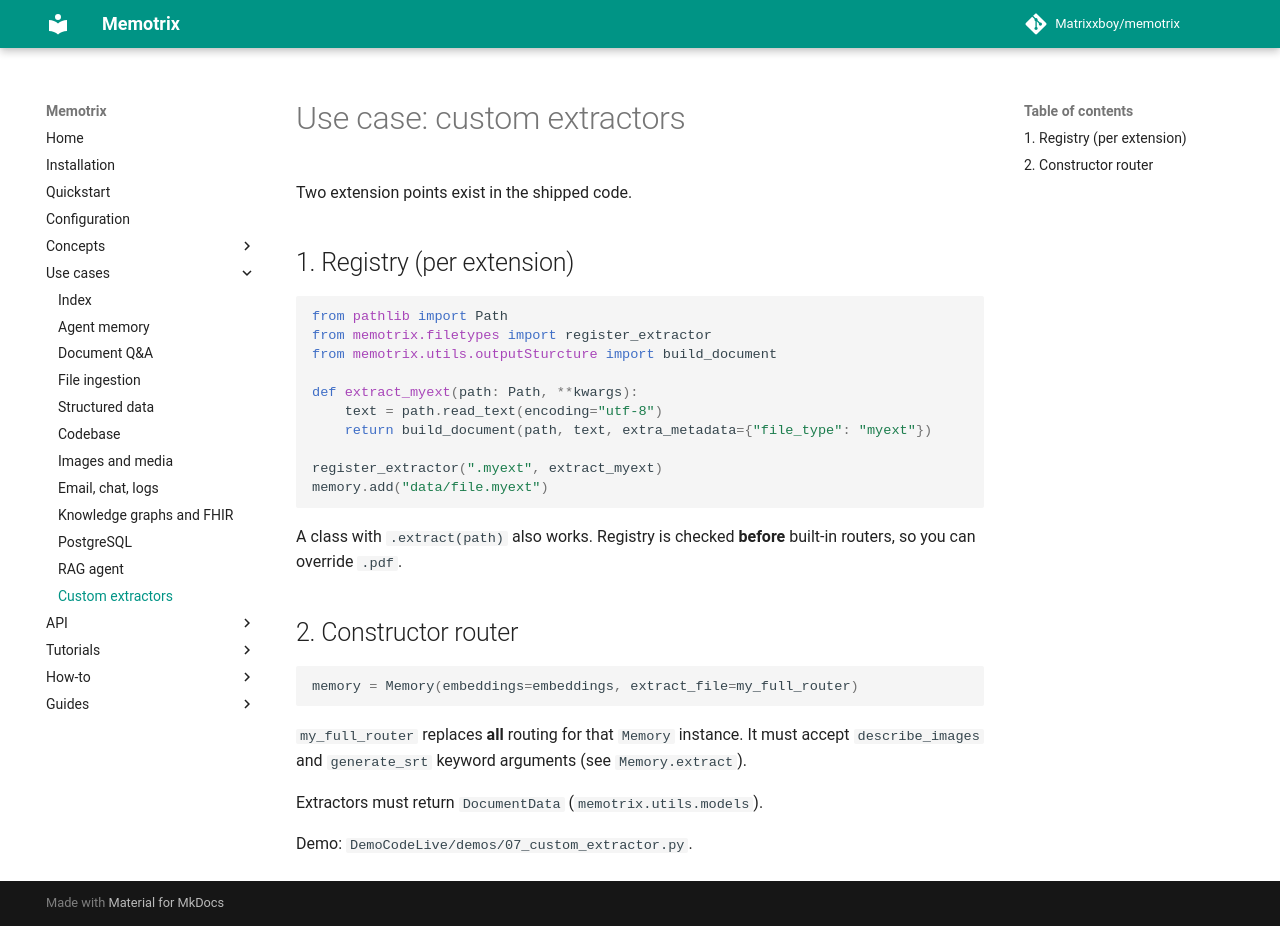

repository: Matrixxboy/memotrix · page: use-cases/custom-extractors/index.html · generator: mkdocs

---
title: "Custom extractors"
---

# Use case: custom extractors

Two extension points exist in the shipped code.

## 1. Registry (per extension)

```python
from pathlib import Path
from memotrix.filetypes import register_extractor
from memotrix.utils.outputSturcture import build_document

def extract_myext(path: Path, **kwargs):
    text = path.read_text(encoding="utf-8")
    return build_document(path, text, extra_metadata={"file_type": "myext"})

register_extractor(".myext", extract_myext)
memory.add("data/file.myext")
```

A class with `.extract(path)` also works. Registry is checked **before** built-in routers, so you can override `.pdf`.

## 2. Constructor router

```python
memory = Memory(embeddings=embeddings, extract_file=my_full_router)
```

`my_full_router` replaces **all** routing for that `Memory` instance. It must accept `describe_images` and `generate_srt` keyword arguments (see `Memory.extract`).

Extractors must return `DocumentData` (`memotrix.utils.models`).

Demo: `DemoCodeLive/demos/07_custom_extractor.py`.
